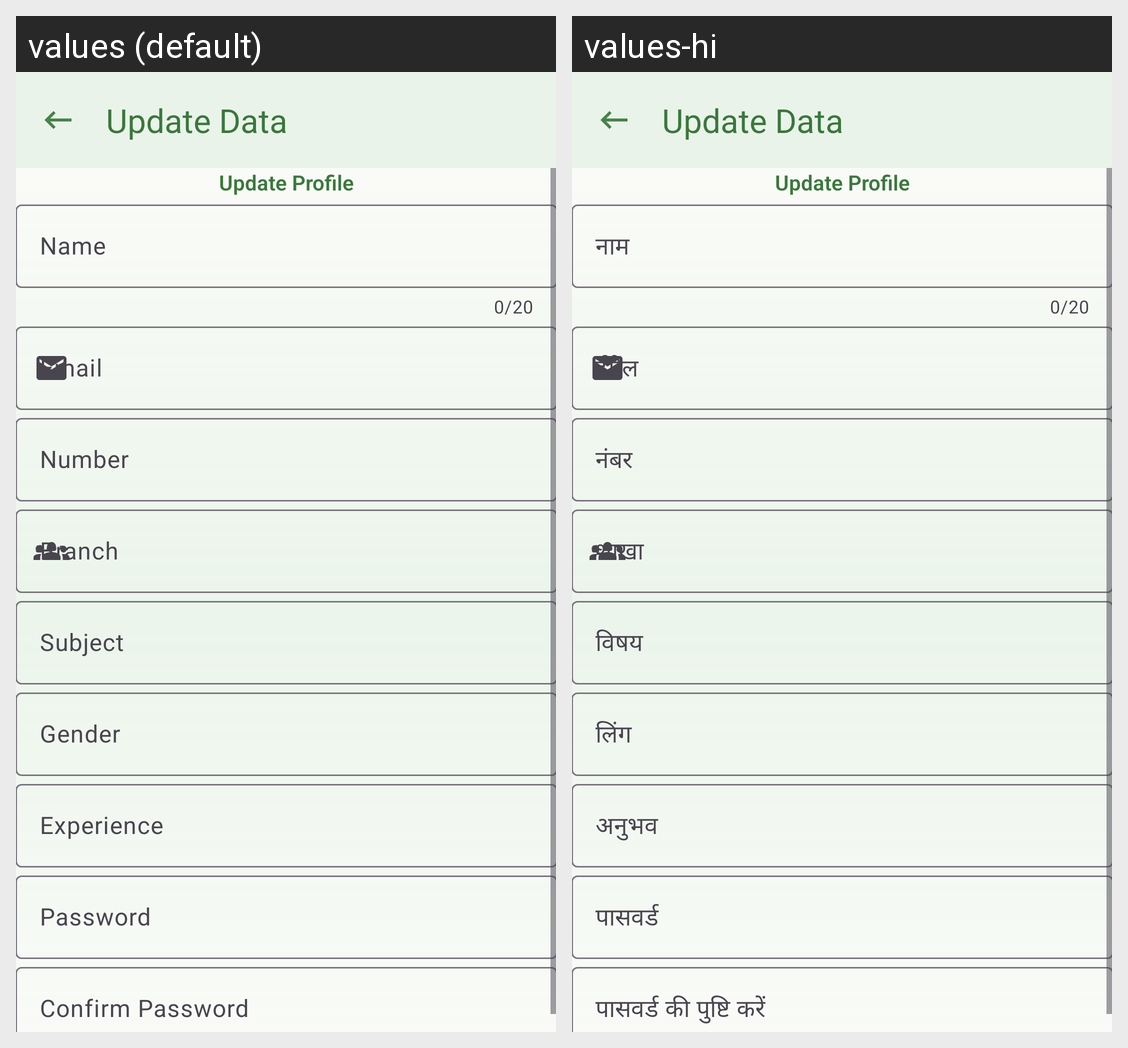

Strings drawn on this Android screen and how each of the app's shown locales translates them:
Android screen res/layout/activity_teacher_upload.xml rendered under 2 locales, left to right: values (default), values-hi. Device: Nexus 5 (rendered at 1080×1920; each locale shown at half size, 540×960, under a caption strip naming it); theme Base.Theme.CollegeConnect.
Strings drawn on this screen, with the default value and each locale's value (text and hints the layout hard-codes, and strings that could not be matched under every locale, appear in the picture but are not listed):

update_data
  values: Update Data
  values-hi: Update Data

update_profile
  values: Update Profile
  values-hi: Update Profile

name
  values: Name
  values-hi: नाम

number
  values: Number
  values-hi: नंबर

subject
  values: Subject
  values-hi: विषय

gender
  values: Gender
  values-hi: लिंग

experience
  values: Experience
  values-hi: अनुभव

password
  values: Password
  values-hi: पासवर्ड

conf_pass
  values: Confirm Password
  values-hi: पासवर्ड की पुष्टि करें
